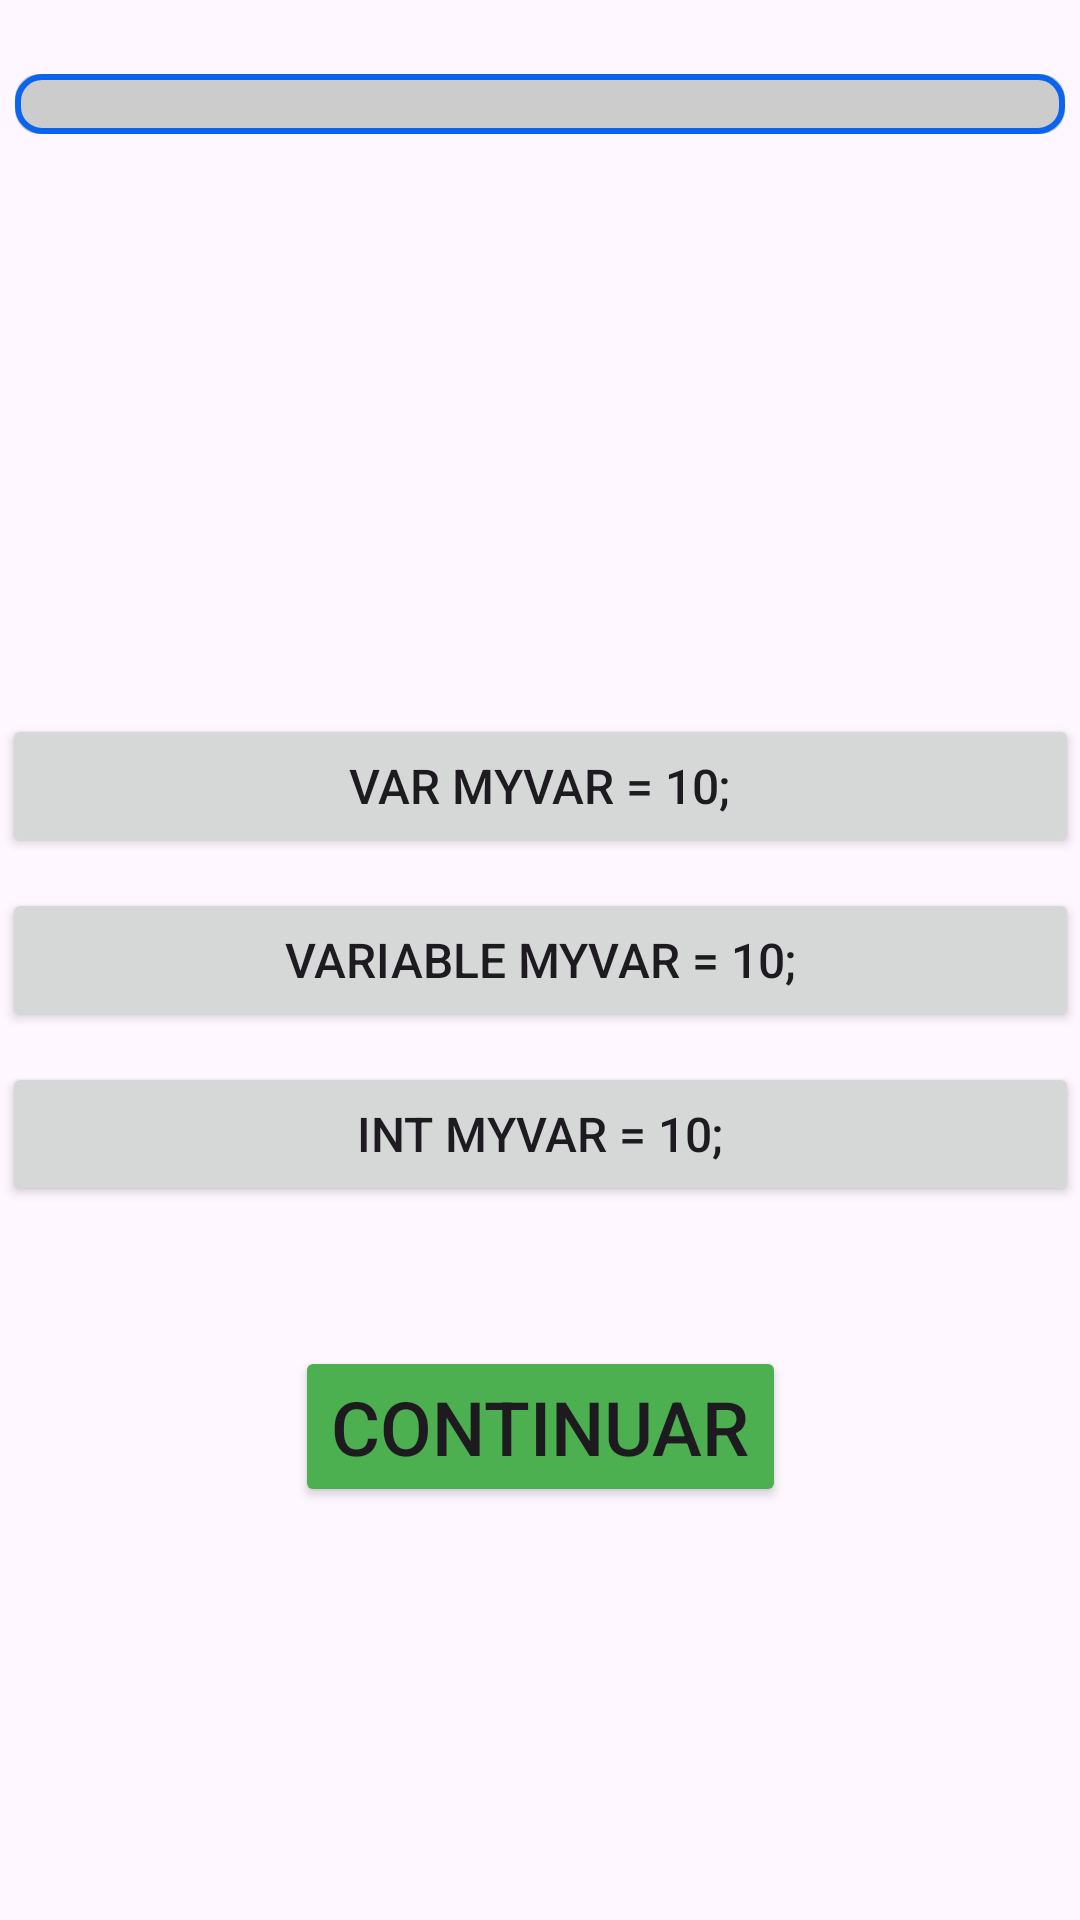

Here is an Android app screen rendered from its layout file. Give the layout XML and the strings, colors and styles it references.
<!-- AndroidManifest.xml: application theme Theme.Saddwy -->
<!-- res/layout/fragment_pregunta_.xml -->
<?xml version="1.0" encoding="utf-8"?>
<FrameLayout xmlns:android="http://schemas.android.com/apk/res/android"
    xmlns:app="http://schemas.android.com/apk/res-auto"
    xmlns:tools="http://schemas.android.com/tools"
    android:layout_width="match_parent"
    android:layout_height="match_parent"
    tools:context=".Pregunta_Fragment">

    
    <androidx.constraintlayout.widget.ConstraintLayout
        android:layout_width="match_parent"
        android:layout_height="match_parent">

        <ProgressBar
            android:id="@+id/progress_Explicacion_pregunta"
            style="?android:attr/progressBarStyleHorizontal"
            android:layout_width="350dp"
            android:layout_height="20dp"
            android:layout_gravity="center"
            android:indeterminateBehavior="repeat"
            android:progressDrawable="@drawable/barra_progreso"
            app:layout_constraintBottom_toBottomOf="parent"
            app:layout_constraintEnd_toEndOf="parent"
            app:layout_constraintStart_toStartOf="parent"
            app:layout_constraintTop_toTopOf="parent"
            app:layout_constraintVertical_bias="0.04"
            tools:ignore="MissingConstraints" />

        <Button
            android:id="@+id/btn_continua"
            android:layout_width="wrap_content"
            android:layout_height="wrap_content"
            android:backgroundTint="#4CAF50"
            android:text="Continuar"
            android:textSize="25sp"
            app:layout_constraintBottom_toBottomOf="parent"
            app:layout_constraintEnd_toEndOf="parent"
            app:layout_constraintStart_toStartOf="parent"
            app:layout_constraintTop_toTopOf="parent"
            app:layout_constraintVertical_bias="0.765" />

        <TextView
            android:id="@+id/text_Pregunta"
            android:layout_width="382dp"
            android:layout_height="48dp"
            android:gravity="center"
            android:textSize="20sp"
            android:textStyle="bold"
            app:layout_constraintBottom_toBottomOf="parent"
            app:layout_constraintEnd_toEndOf="parent"
            app:layout_constraintHorizontal_bias="0.551"
            app:layout_constraintStart_toStartOf="parent"
            app:layout_constraintTop_toTopOf="parent"
            app:layout_constraintVertical_bias="0.171" />

        <LinearLayout
            android:id="@+id/linearLayout"
            android:layout_width="359dp"
            android:layout_height="wrap_content"
            android:orientation="vertical"
            app:layout_constraintBottom_toBottomOf="parent"
            app:layout_constraintEnd_toEndOf="parent"
            app:layout_constraintStart_toStartOf="parent"
            app:layout_constraintTop_toTopOf="parent">

            <Button
                android:id="@+id/btn_pregunta1"
                android:layout_width="match_parent"
                android:layout_height="wrap_content"
                android:layout_marginBottom="10dp"
                android:text="var myVar = 10;"
                android:textSize="16sp" />

            <Button
                android:id="@+id/btn_pregunta2"
                android:layout_width="match_parent"
                android:layout_height="wrap_content"
                android:layout_marginBottom="10dp"
                android:text="variable myVar = 10;"
                android:textSize="16sp" />

            <Button
                android:id="@+id/btn_pregunta3"
                android:layout_width="match_parent"
                android:layout_height="wrap_content"
                android:text="int myVar = 10;"
                android:textSize="16sp" />

        </LinearLayout>

    </androidx.constraintlayout.widget.ConstraintLayout>

</FrameLayout>
<!-- resources referenced by this layout -->
<resources>
  <!-- drawable barra_progreso (drawable) -->
  <layer-list xmlns:android="http://schemas.android.com/apk/res/android">
      
      <item android:id="@android:id/background">
          <shape>
              <solid android:color="#CCCCCC" />
              <corners android:radius="8dp" />
          </shape>
      </item>
      
      <item android:id="@android:id/progress">
          <layer-list>
              
              <item>
                  <shape>
                      <solid android:color="@android:color/transparent" />
                      <stroke
                          android:width="2dp"
                          android:color="#0A64EE" /> 
                      <corners android:radius="8dp" />
                  </shape>
              </item>
              
              <item android:id="@android:id/progress">
                  <clip>
                      <shape>
                          <solid android:color="#33F6FF" />
                          <corners android:radius="8dp" />
                      </shape>
                  </clip>
              </item>
          </layer-list>
      </item>
  </layer-list>
  <style name="Theme.Saddwy" parent="Base.Theme.Saddwy" />
  <style name="Base.Theme.Saddwy" parent="Theme.Material3.DayNight.NoActionBar">
          
          
  
          <item name="windowActionBar">false</item>
          <item name="windowNoTitle">true</item>
      </style>
</resources>
